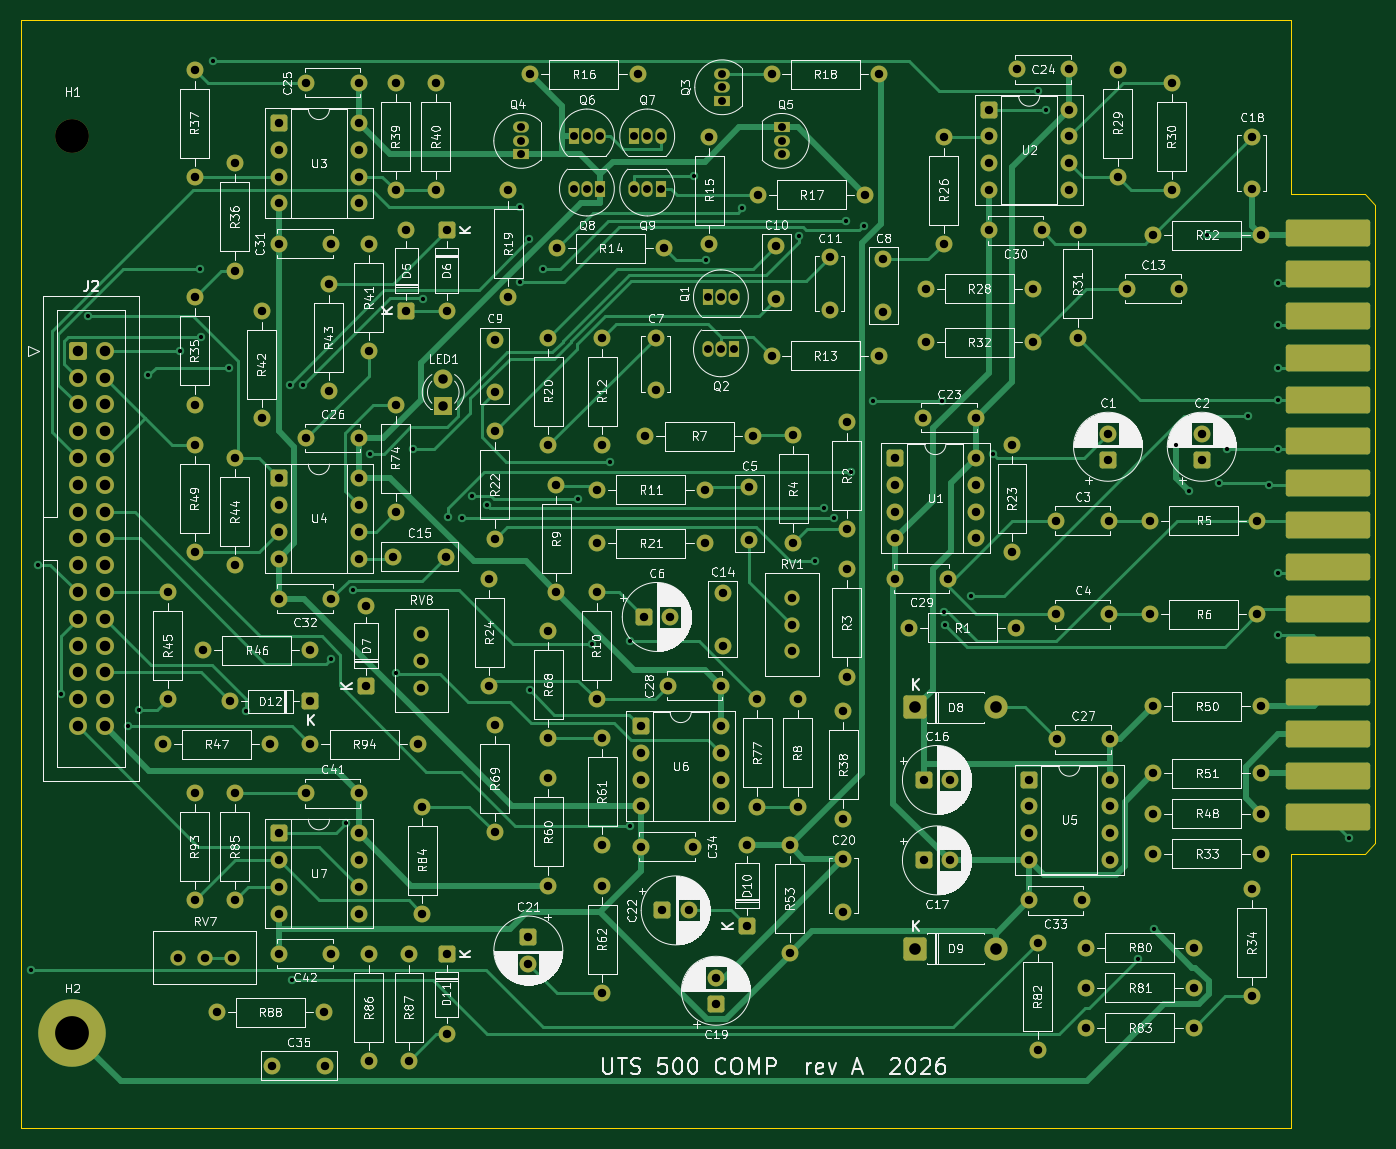
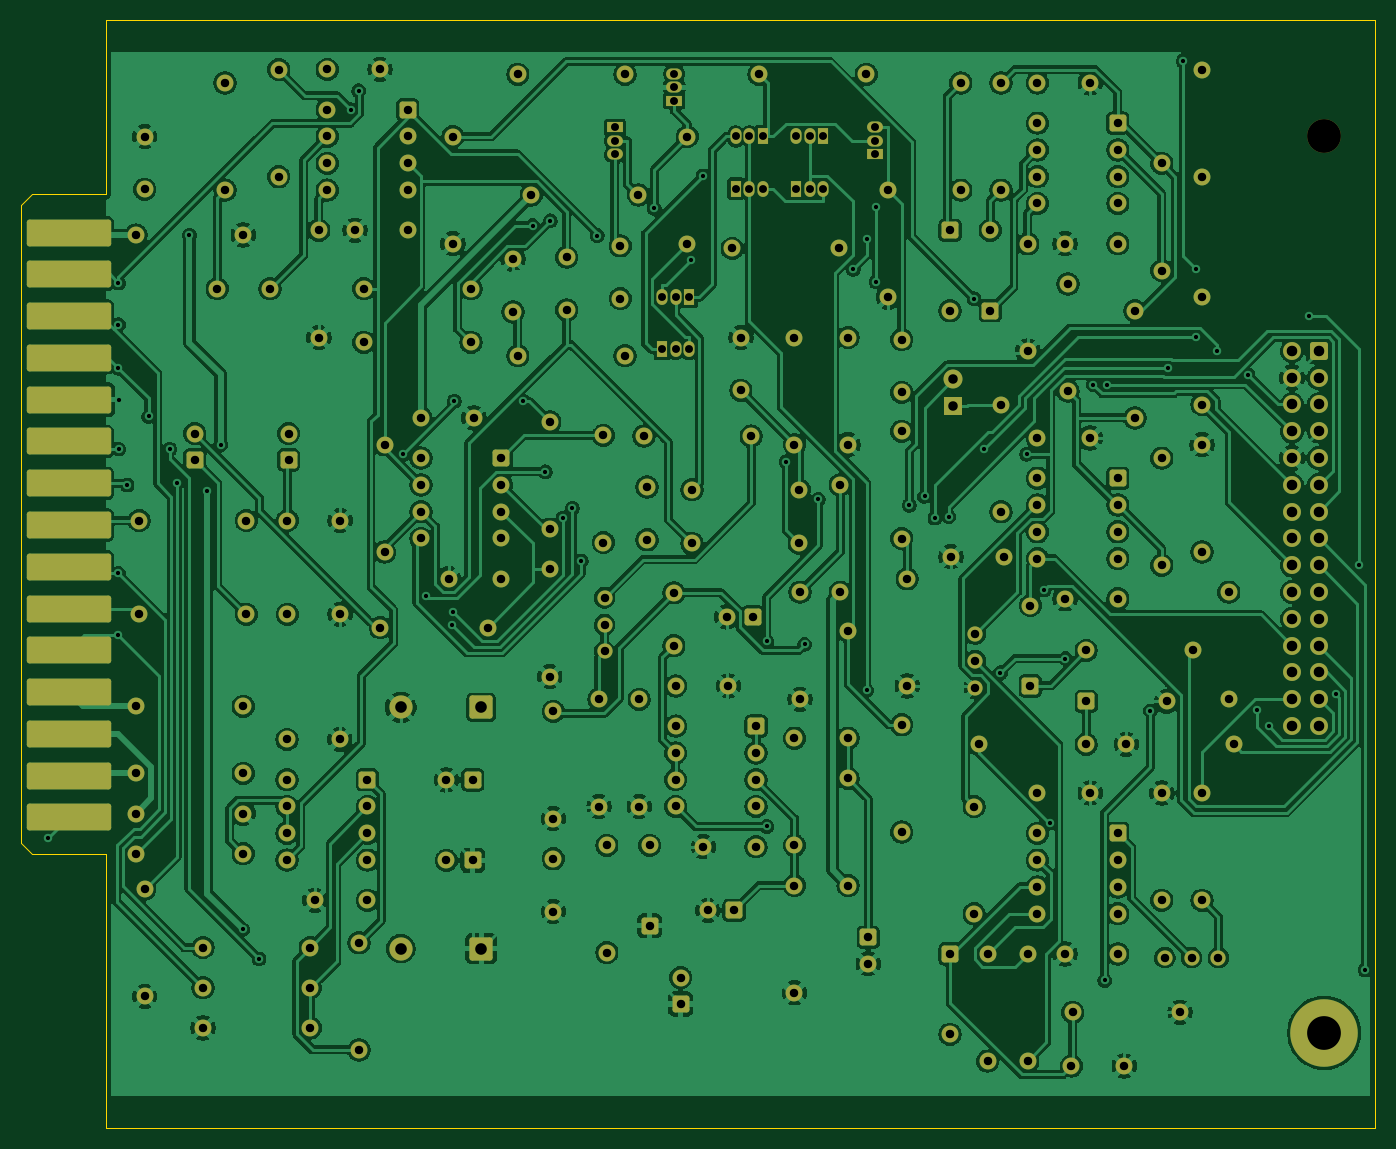
Circuit board: 11 layer files. Board 128.3 x 105.0 mm.
- bottom_copper: compressor_with_pcb-B_Cu.gbr (526089 bytes)
- bottom_mask: compressor_with_pcb-B_Mask.gbr (14188 bytes)
- paste: compressor_with_pcb-B_Paste.gbr (464 bytes)
- bottom_silk: compressor_with_pcb-B_Silkscreen.gbr (465 bytes)
- outline: compressor_with_pcb-Edge_Cuts.gbr (1000 bytes)
- top_copper: compressor_with_pcb-F_Cu.gbr (51571 bytes)
- top_mask: compressor_with_pcb-F_Mask.gbr (14188 bytes)
- paste: compressor_with_pcb-F_Paste.gbr (464 bytes)
- top_silk: compressor_with_pcb-F_Silkscreen.gbr (336363 bytes)
- drill: compressor_with_pcb-NPTH.drl (340 bytes)
- drill: compressor_with_pcb-PTH.drl (7705 bytes)

=== bottom_copper: compressor_with_pcb-B_Cu.gbr (526089 bytes, source omitted) ===
=== bottom_mask: compressor_with_pcb-B_Mask.gbr (14188 bytes, source omitted) ===
=== paste: compressor_with_pcb-B_Paste.gbr ===
%TF.GenerationSoftware,KiCad,Pcbnew,10.0.6*%
%TF.CreationDate,2026-10-01T23:42:46+10:00*%
%TF.ProjectId,compressor_with_pcb,636f6d70-7265-4737-936f-725f77697468,rev?*%
%TF.SameCoordinates,Original*%
%TF.FileFunction,Paste,Bot*%
%TF.FilePolarity,Positive*%
%FSLAX46Y46*%
G04 Gerber Fmt 4.6, Leading zero omitted, Abs format (unit mm)*
G04 Created by KiCad (PCBNEW 10.0.6) date 2026-10-01 23:42:46*
%MOMM*%
%LPD*%
G01*
G04 APERTURE LIST*
G04 APERTURE END LIST*
M02*

=== bottom_silk: compressor_with_pcb-B_Silkscreen.gbr ===
%TF.GenerationSoftware,KiCad,Pcbnew,10.0.6*%
%TF.CreationDate,2026-10-01T23:42:46+10:00*%
%TF.ProjectId,compressor_with_pcb,636f6d70-7265-4737-936f-725f77697468,rev?*%
%TF.SameCoordinates,Original*%
%TF.FileFunction,Legend,Bot*%
%TF.FilePolarity,Positive*%
%FSLAX46Y46*%
G04 Gerber Fmt 4.6, Leading zero omitted, Abs format (unit mm)*
G04 Created by KiCad (PCBNEW 10.0.6) date 2026-10-01 23:42:46*
%MOMM*%
%LPD*%
G01*
G04 APERTURE LIST*
G04 APERTURE END LIST*
M02*

=== outline: compressor_with_pcb-Edge_Cuts.gbr ===
%TF.GenerationSoftware,KiCad,Pcbnew,10.0.6*%
%TF.CreationDate,2026-10-01T23:42:46+10:00*%
%TF.ProjectId,compressor_with_pcb,636f6d70-7265-4737-936f-725f77697468,rev?*%
%TF.SameCoordinates,Original*%
%TF.FileFunction,Profile,NP*%
%FSLAX46Y46*%
G04 Gerber Fmt 4.6, Leading zero omitted, Abs format (unit mm)*
G04 Created by KiCad (PCBNEW 10.0.6) date 2026-10-01 23:42:46*
%MOMM*%
%LPD*%
G01*
G04 APERTURE LIST*
%TA.AperFunction,Profile*%
%ADD10C,0.050000*%
%TD*%
G04 APERTURE END LIST*
D10*
X74650000Y-160000000D02*
X74650000Y-55000000D01*
X195000000Y-55000000D02*
X74650000Y-55000000D01*
X195000000Y-71500000D02*
X195000000Y-55000000D01*
X195000000Y-71500000D02*
X202000000Y-71500000D01*
X195000000Y-134000000D02*
X195000000Y-160000000D01*
X195000000Y-134000000D02*
X202000000Y-134000000D01*
X195000000Y-160000000D02*
X74650000Y-160000000D01*
X202000000Y-71500000D02*
X203000000Y-72500000D01*
X202000000Y-134000000D02*
X203000000Y-133000000D01*
X203000000Y-133000000D02*
X203000000Y-72500000D01*
M02*

=== top_copper: compressor_with_pcb-F_Cu.gbr (51571 bytes, source omitted) ===
=== top_mask: compressor_with_pcb-F_Mask.gbr (14188 bytes, source omitted) ===
=== paste: compressor_with_pcb-F_Paste.gbr ===
%TF.GenerationSoftware,KiCad,Pcbnew,10.0.6*%
%TF.CreationDate,2026-10-01T23:42:46+10:00*%
%TF.ProjectId,compressor_with_pcb,636f6d70-7265-4737-936f-725f77697468,rev?*%
%TF.SameCoordinates,Original*%
%TF.FileFunction,Paste,Top*%
%TF.FilePolarity,Positive*%
%FSLAX46Y46*%
G04 Gerber Fmt 4.6, Leading zero omitted, Abs format (unit mm)*
G04 Created by KiCad (PCBNEW 10.0.6) date 2026-10-01 23:42:46*
%MOMM*%
%LPD*%
G01*
G04 APERTURE LIST*
G04 APERTURE END LIST*
M02*

=== top_silk: compressor_with_pcb-F_Silkscreen.gbr (336363 bytes, source omitted) ===
=== drill: compressor_with_pcb-NPTH.drl ===
M48
; DRILL file KiCad 10.0.6 date 2026-10-01T23:42:53
; FORMAT={-:-/ absolute / metric / decimal}
; #@! TF.CreationDate,2026-10-01T23:42:53+10:00
; #@! TF.GenerationSoftware,Kicad,Pcbnew,10.0.6
; #@! TF.FileFunction,NonPlated,1,2,NPTH
FMAT,2
METRIC
; #@! TA.AperFunction,NonPlated,NPTH,ComponentDrill
T1C3.200
%
G90
G05
T1
X79.5Y-66.0
M30

=== drill: compressor_with_pcb-PTH.drl (7705 bytes, source omitted) ===
